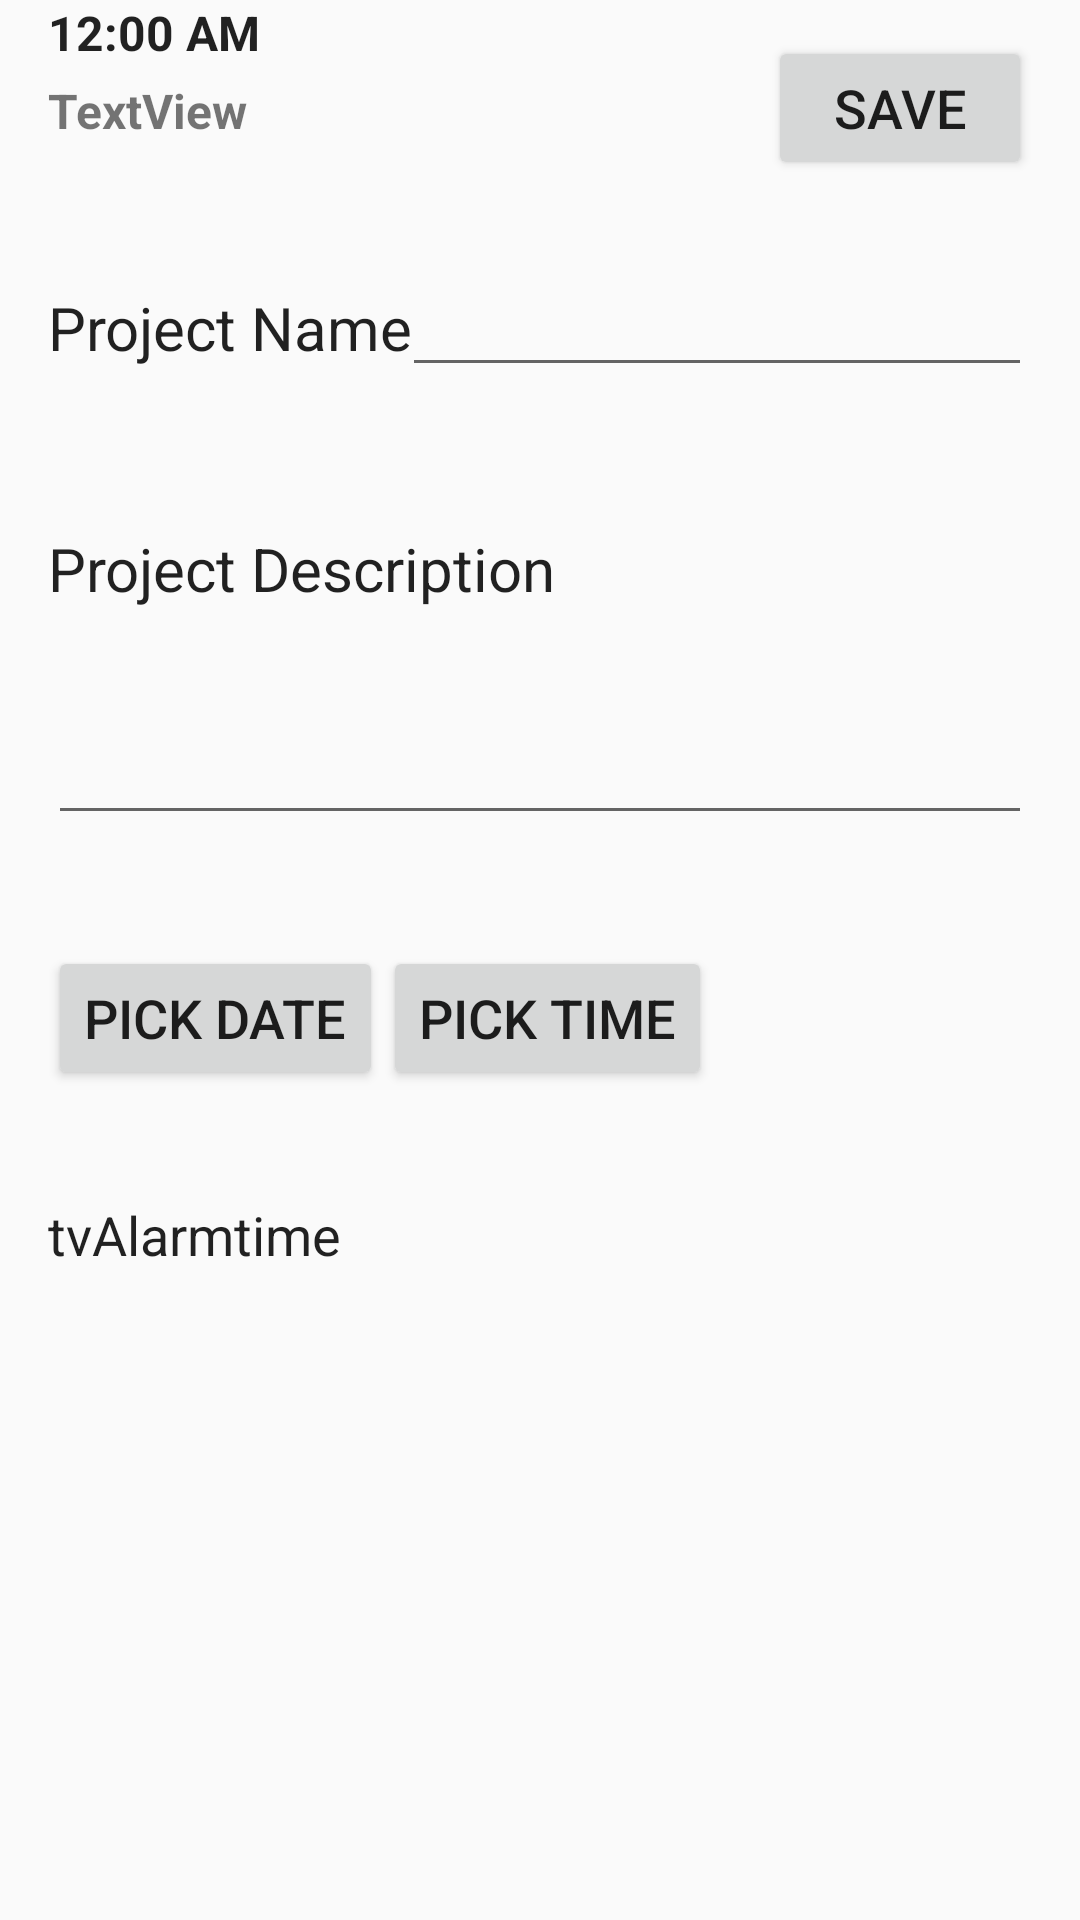

Write the Android layout XML for this screen, with the resource values it uses.
<!-- AndroidManifest.xml: application theme AppTheme -->
<!-- res/layout/activity_group_creation.xml -->
<RelativeLayout xmlns:android="http://schemas.android.com/apk/res/android"
    android:layout_width="match_parent"
    android:layout_height="match_parent"
    android:paddingLeft="16dp"
    android:paddingRight="16dp" >


    <EditText
        android:id="@+id/etProjectName"
        style="@style/Widget.AppCompat.EditText"
        android:layout_width="wrap_content"
        android:layout_height="wrap_content"
        android:ems="10"
        android:inputType="textPersonName"
        android:textSize="18sp"
        android:layout_alignBaseline="@+id/tvProjectName"
        android:layout_alignBottom="@+id/tvProjectName"
        android:layout_alignParentEnd="true" />


    <EditText
        android:id="@+id/etProjectDiscription"
        style="@style/Widget.AppCompat.EditText"
        android:layout_width="wrap_content"
        android:layout_height="wrap_content"
        android:ems="10"
        android:inputType="textPersonName"
        android:textSize="18sp"
        android:layout_marginTop="34dp"
        android:layout_below="@+id/tvProjectDiscription"
        android:layout_alignParentStart="true"
        android:layout_alignParentEnd="true" />

    <Button
        android:id="@+id/btnSave"
        android:layout_width="wrap_content"
        android:layout_height="wrap_content"
        android:layout_marginTop="12dp"
        android:text="@string/save"
        android:textSize="18sp"
        android:layout_alignParentTop="true"
        android:layout_alignParentEnd="true" />

    <Button
        android:id="@+id/btnDatepicker"
        android:layout_width="wrap_content"
        android:layout_height="wrap_content"
        android:text="Pick Date"
        android:textSize="18sp"
        android:layout_marginTop="37dp"
        android:layout_below="@+id/etProjectDiscription"
        android:layout_alignParentStart="true" />

    <Button
        android:id="@+id/btnTimepicker"
        android:layout_width="wrap_content"
        android:layout_height="wrap_content"
        android:text="Pick Time"
        android:textSize="18sp"
        android:layout_alignBaseline="@+id/btnDatepicker"
        android:layout_alignBottom="@+id/btnDatepicker"
        android:layout_toEndOf="@+id/btnDatepicker" />

    <TextView
        android:id="@+id/tvProjectName"
        android:layout_width="wrap_content"
        android:layout_height="wrap_content"
        android:text="@string/project_name"
        android:textAppearance="@style/TextAppearance.AppCompat"
        android:textSize="20sp"
        android:layout_marginTop="48dp"
        android:layout_below="@+id/tvCurrentdate"
        android:layout_alignParentStart="true" />

    <TextView
        android:id="@+id/tvProjectDiscription"
        android:layout_width="wrap_content"
        android:layout_height="wrap_content"
        android:text="@string/project_description"
        android:textAppearance="@style/TextAppearance.AppCompat"
        android:textSize="20sp"
        android:layout_marginTop="47dp"
        android:layout_below="@+id/etProjectName"
        android:layout_alignParentStart="true" />

    <TextView
        android:id="@+id/tvDisplaytime"
        android:layout_width="wrap_content"
        android:layout_height="wrap_content"
        android:text="tvAlarmtime"
        android:textAppearance="@style/TextAppearance.AppCompat"
        android:textSize="18sp"
        android:layout_marginTop="36dp"
        android:layout_below="@+id/btnDatepicker"
        android:layout_alignParentStart="true" />



    <TextView
        android:id="@+id/tvCurrentdate"
        android:layout_width="wrap_content"
        android:layout_height="wrap_content"
        android:text="TextView"
        android:textSize="16sp"
        android:textStyle="bold"
        android:layout_marginTop="26dp"
        android:layout_below="@+id/spinnerAssignto"
        android:layout_alignParentStart="true" />

    <TextClock
        android:id="@+id/textclockCurrenttime"
        android:layout_width="wrap_content"
        android:layout_height="wrap_content"
        android:textAppearance="@style/TextAppearance.AppCompat"
        android:textSize="16sp"
        android:textStyle="bold"
        android:layout_above="@+id/tvEventname"
        android:layout_alignStart="@+id/etEventname" />



</RelativeLayout>
<!-- resources referenced by this layout -->
<resources>
  <string name="project_description">Project Description</string>
  <string name="project_name">Project Name</string>
  <string name="save">Save</string>
  <style name="AppTheme" parent="Theme.AppCompat.Light.DarkActionBar">
          
          <item name="colorPrimary">@color/colorPrimary</item>
          <item name="colorPrimaryDark">@color/colorPrimaryDark</item>
          <item name="colorAccent">@color/colorAccent</item>
      </style>
  <color name="colorPrimary">#3F51B5</color>
  <color name="colorPrimaryDark">#303F9F</color>
  <color name="colorAccent">#FF4081</color>
</resources>
